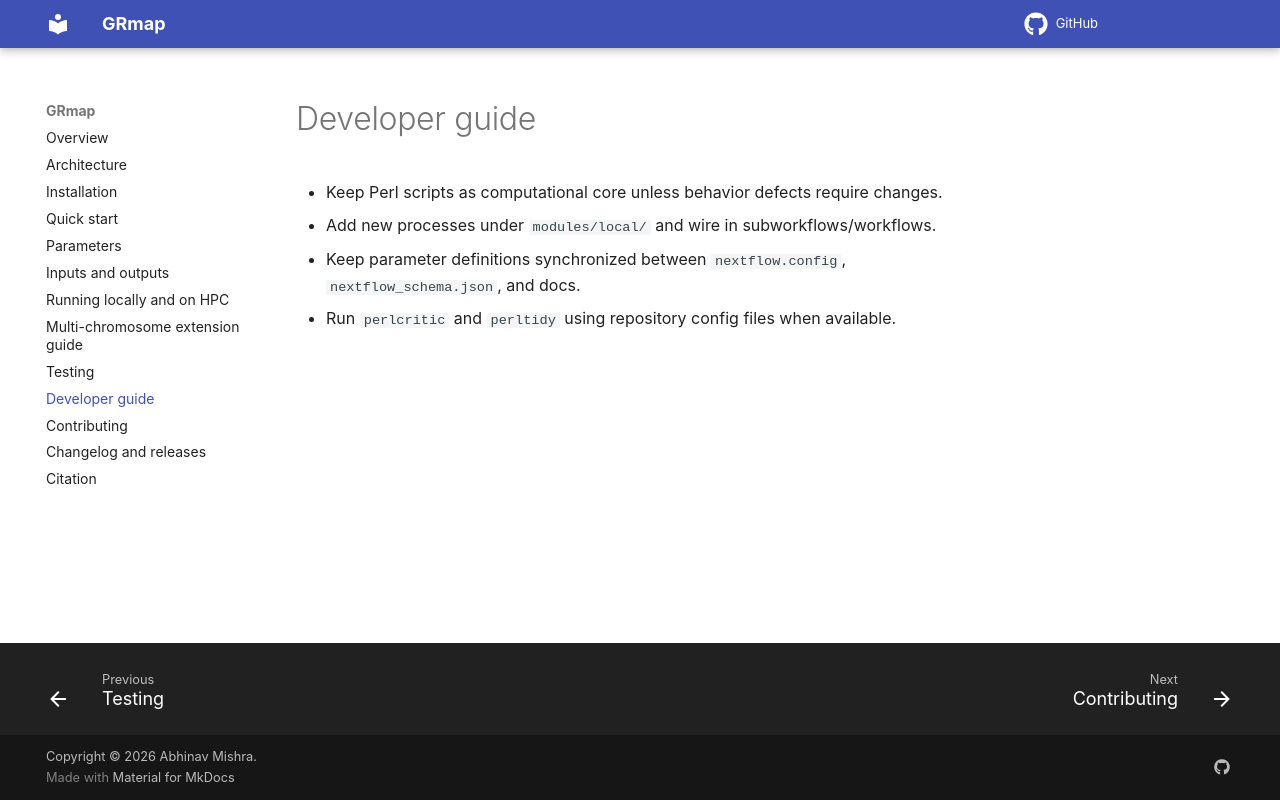

repository: bibymaths/nf-grmap · page: developer.html · generator: mkdocs

# Developer guide

- Keep Perl scripts as computational core unless behavior defects require changes.
- Add new processes under `modules/local/` and wire in subworkflows/workflows.
- Keep parameter definitions synchronized between `nextflow.config`, `nextflow_schema.json`, and docs.
- Run `perlcritic` and `perltidy` using repository config files when available.
